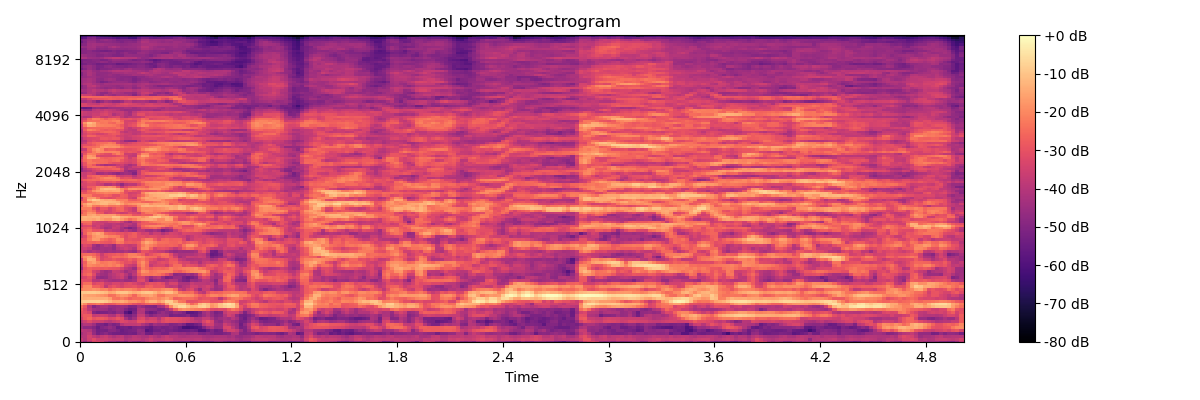

The data file committed next to this chart (first rows):
-3.990506744384765625e+01, -4.615242004394531250e+01, -4.072990798950195312e+01, -3.296239089965820312e+01, -3.276163864135742188e+01, -3.543698120117187500e+01, -4.209772109985351562e+01, -4.649516296386718750e+01, -4.584199523925781250e+01, -4.994121932983398438e+01, -4.792712402343750000e+01, -5.005107116699218750e+01, -4.527978897094726562e+01, -4.927928924560546875e+01, -5.112857055664062500e+01, -4.736386108398437500e+01, -4.309077072143554688e+01, -3.986564254760742188e+01, -4.386148071289062500e+01, -4.921382522583007812e+01, -4.957519149780273438e+01, -4.871589279174804688e+01, -4.934241485595703125e+01, -5.073014068603515625e+01
-3.717969131469726562e+01, -4.048780822753906250e+01, -3.477905273437500000e+01, -3.146499252319335938e+01, -3.526659774780273438e+01, -3.554885482788085938e+01, -3.492109298706054688e+01, -3.679780578613281250e+01, -3.796817779541015625e+01, -3.742221450805664062e+01, -3.739522552490234375e+01, -4.129764556884765625e+01, -3.998078536987304688e+01, -3.828924560546875000e+01, -3.849456787109375000e+01, -4.084026336669921875e+01, -3.848134613037109375e+01, -3.541928100585937500e+01, -3.891564559936523438e+01, -3.872505187988281250e+01, -3.768470382690429688e+01, -3.623760223388671875e+01, -3.677172851562500000e+01, -3.966141510009765625e+01
-4.037084197998046875e+01, -3.965138244628906250e+01, -3.439067459106445312e+01, -3.801795959472656250e+01, -4.062975311279296875e+01, -3.775329589843750000e+01, -3.608030700683593750e+01, -3.944124984741210938e+01, -4.201373291015625000e+01, -3.972036361694335938e+01, -3.875424957275390625e+01, -4.328276443481445312e+01, -4.228247070312500000e+01, -3.933804321289062500e+01, -4.040802001953125000e+01, -4.203873443603515625e+01, -4.223728561401367188e+01, -3.895159149169921875e+01, -4.097070693969726562e+01, -4.332422637939453125e+01, -3.954846954345703125e+01, -3.716297149658203125e+01, -3.988949203491210938e+01, -4.025782012939453125e+01
-4.291783523559570312e+01, -3.992744445800781250e+01, -3.736875152587890625e+01, -4.652577972412109375e+01, -5.219673156738281250e+01, -5.034780883789062500e+01, -4.813888168334960938e+01, -5.146309280395507812e+01, -5.283130645751953125e+01, -5.336644744873046875e+01, -5.395746994018554688e+01, -5.360765457153320312e+01, -5.249580764770507812e+01, -5.325817489624023438e+01, -4.764988708496093750e+01, -4.595048522949218750e+01, -5.357463836669921875e+01, -5.376789855957031250e+01, -4.869497299194335938e+01, -4.903626251220703125e+01, -5.194838714599609375e+01, -5.207836914062500000e+01, -4.703682327270507812e+01, -4.544574356079101562e+01
-3.868251037597656250e+01, -3.967564010620117188e+01, -4.054993438720703125e+01, -4.725261688232421875e+01, -5.296881866455078125e+01, -5.192495727539062500e+01, -5.259243011474609375e+01, -4.892581176757812500e+01, -4.878677368164062500e+01, -5.132160186767578125e+01, -5.468662643432617188e+01, -5.291167068481445312e+01, -5.189298248291015625e+01, -5.116289138793945312e+01, -4.675276184082031250e+01, -4.802742004394531250e+01, -5.883514785766601562e+01, -5.640248107910156250e+01, -5.290117645263671875e+01, -5.294047546386718750e+01, -5.057357788085937500e+01, -5.237449645996093750e+01, -5.175169754028320312e+01, -5.347552490234375000e+01
-4.450049591064453125e+01, -4.767853546142578125e+01, -4.734903717041015625e+01, -4.973144912719726562e+01, -5.442292404174804688e+01, -5.031810760498046875e+01, -4.874553298950195312e+01, -4.597015762329101562e+01, -4.872055053710937500e+01, -5.493631362915039062e+01, -5.338270187377929688e+01, -5.246197891235351562e+01, -5.440876770019531250e+01, -5.085357284545898438e+01, -4.953905105590820312e+01, -5.084956359863281250e+01, -5.385292053222656250e+01, -5.613248443603515625e+01, -5.176393127441406250e+01, -5.086260986328125000e+01, -5.258089447021484375e+01, -5.197377395629882812e+01, -5.051114654541015625e+01, -5.251299285888671875e+01
-4.419452285766601562e+01, -4.037625503540039062e+01, -4.076095581054687500e+01, -4.443664550781250000e+01, -5.107822799682617188e+01, -5.094822692871093750e+01, -5.363410186767578125e+01, -4.860711669921875000e+01, -5.146282958984375000e+01, -4.986703491210937500e+01, -4.080113220214843750e+01, -3.771377563476562500e+01, -3.757994461059570312e+01, -3.755511474609375000e+01, -3.631371307373046875e+01, -4.115491485595703125e+01, -4.428152847290039062e+01, -4.882859039306640625e+01, -4.401080703735351562e+01, -4.553464508056640625e+01, -4.492139816284179688e+01, -4.664962005615234375e+01, -5.035531616210937500e+01, -4.950817871093750000e+01
-3.894363784790039062e+01, -3.502435302734375000e+01, -3.173799324035644531e+01, -3.527919387817382812e+01, -3.556857299804687500e+01, -3.583437347412109375e+01, -3.840020751953125000e+01, -3.995652008056640625e+01, -3.703255462646484375e+01, -3.533182907104492188e+01, -3.205872726440429688e+01, -3.316967773437500000e+01, -3.546848297119140625e+01, -3.497082138061523438e+01, -2.940667724609375000e+01, -2.991118621826171875e+01, -3.304555130004882812e+01, -3.244663238525390625e+01, -3.284564590454101562e+01, -3.680617523193359375e+01, -3.212998199462890625e+01, -3.005341720581054688e+01, -3.135900497436523438e+01, -3.138039016723632812e+01
-3.414179992675781250e+01, -2.823854446411132812e+01, -2.560436439514160156e+01, -2.975978660583496094e+01, -2.809251022338867188e+01, -2.752888107299804688e+01, -2.928615379333496094e+01, -3.298616027832031250e+01, -3.215962982177734375e+01, -2.895598602294921875e+01, -3.165444564819335938e+01, -4.270028686523437500e+01, -4.898751831054687500e+01, -4.395291900634765625e+01, -3.288298797607421875e+01, -3.159954452514648438e+01, -3.707268905639648438e+01, -3.466243743896484375e+01, -3.496682357788085938e+01, -4.005003356933593750e+01, -3.328063201904296875e+01, -2.990958023071289062e+01, -3.116614532470703125e+01, -3.117418861389160156e+01
-3.115245246887207031e+01, -2.807225418090820312e+01, -2.769022178649902344e+01, -3.701581954956054688e+01, -3.623311614990234375e+01, -3.553000640869140625e+01, -3.614860534667968750e+01, -4.070048522949218750e+01, -4.158654785156250000e+01, -3.516489410400390625e+01, -3.921135711669921875e+01, -5.002222442626953125e+01, -5.207823944091796875e+01, -4.807108306884765625e+01, -3.711132812500000000e+01, -3.716544342041015625e+01, -4.510916137695312500e+01, -4.946094131469726562e+01, -4.658085632324218750e+01, -4.456545257568359375e+01, -4.557410430908203125e+01, -4.635844039916992188e+01, -5.224169921875000000e+01, -5.098865509033203125e+01
-2.948866081237792969e+01, -3.069988441467285156e+01, -3.356961822509765625e+01, -4.951769256591796875e+01, -5.233262634277343750e+01, -5.131872558593750000e+01, -5.102532958984375000e+01, -4.913915634155273438e+01, -5.073521423339843750e+01, -4.704862976074218750e+01, -4.779389190673828125e+01, -5.796475219726562500e+01, -6.223762512207031250e+01, -5.164991378784179688e+01, -4.036693572998046875e+01, -4.121501922607421875e+01, -5.222418975830078125e+01, -5.551820373535156250e+01, -5.342241668701171875e+01, -4.851720428466796875e+01, -4.573782348632812500e+01, -4.836215972900390625e+01, -5.036193847656250000e+01, -4.667668914794921875e+01
-2.707896041870117188e+01, -3.190079689025878906e+01, -3.844635009765625000e+01, -4.430730056762695312e+01, -4.540183639526367188e+01, -4.479857254028320312e+01, -4.555194854736328125e+01, -4.921635055541992188e+01, -4.725977325439453125e+01, -4.503262329101562500e+01, -4.605400085449218750e+01, -5.103390502929687500e+01, -5.502592086791992188e+01, -5.328296661376953125e+01, -4.133135604858398438e+01, -4.029978942871093750e+01, -4.744443511962890625e+01, -4.813163757324218750e+01, -4.854551696777343750e+01, -5.172738647460937500e+01, -5.068044281005859375e+01, -4.568552017211914062e+01, -3.707197189331054688e+01, -2.761348342895507812e+01
-2.359048080444335938e+01, -2.913427734375000000e+01, -4.062180328369140625e+01, -4.960254287719726562e+01, -4.586559295654296875e+01, -4.300524902343750000e+01, -4.254563903808593750e+01, -4.636034011840820312e+01, -4.660360336303710938e+01, -4.545016098022460938e+01, -4.475815963745117188e+01, -4.623937225341796875e+01, -5.070555496215820312e+01, -5.051155090332031250e+01, -4.381703567504882812e+01, -4.635422897338867188e+01, -4.996126174926757812e+01, -5.043292999267578125e+01, -5.112812042236328125e+01, -4.414886474609375000e+01, -4.258408737182617188e+01, -3.288569259643554688e+01, -1.987243270874023438e+01, -1.093313407897949219e+01
-1.434410381317138672e+01, -1.900449180603027344e+01, -2.501648712158203125e+01, -2.430704689025878906e+01, -2.247978401184082031e+01, -2.407796478271484375e+01, -2.812313842773437500e+01, -2.895444107055664062e+01, -2.796780586242675781e+01, -2.552483749389648438e+01, -2.451005172729492188e+01, -2.532870864868164062e+01, -2.718384933471679688e+01, -3.022134399414062500e+01, -3.188423919677734375e+01, -2.946661376953125000e+01, -2.686029434204101562e+01, -2.581175422668457031e+01, -2.671111679077148438e+01, -2.897877311706542969e+01, -2.502579498291015625e+01, -1.535936069488525391e+01, -8.943222045898437500e+00, -8.575199127197265625e+00
-8.901853561401367188e+00, -7.884855270385742188e+00, -7.778228759765625000e+00, -7.724666595458984375e+00, -7.490386962890625000e+00, -7.919330596923828125e+00, -9.109836578369140625e+00, -1.159950256347656250e+01, -1.508569431304931641e+01, -1.493591022491455078e+01, -1.349613189697265625e+01, -1.554324340820312500e+01, -1.866981506347656250e+01, -1.813456344604492188e+01, -2.029190063476562500e+01, -2.259441757202148438e+01, -1.595637512207031250e+01, -1.284594726562500000e+01, -1.309906387329101562e+01, -1.677520751953125000e+01, -1.366269397735595703e+01, -8.098690032958984375e+00, -8.543931961059570312e+00, -1.504166889190673828e+01
-1.280785942077636719e+01, -1.376365852355957031e+01, -1.343262863159179688e+01, -1.359487342834472656e+01, -1.371846485137939453e+01, -1.381485939025878906e+01, -1.347830963134765625e+01, -1.631092643737792969e+01, -2.343200683593750000e+01, -2.401967048645019531e+01, -2.115201759338378906e+01, -2.356233406066894531e+01, -2.687515258789062500e+01, -2.469354629516601562e+01, -2.465151977539062500e+01, -2.513463973999023438e+01, -2.151915931701660156e+01, -1.921118927001953125e+01, -1.871628570556640625e+01, -2.082682800292968750e+01, -1.857923889160156250e+01, -1.610355377197265625e+01, -1.991300582885742188e+01, -2.714854621887207031e+01
-1.185371780395507812e+01, -1.510414218902587891e+01, -1.583059024810791016e+01, -1.597599697113037109e+01, -1.739909553527832031e+01, -1.834262466430664062e+01, -1.966069030761718750e+01, -2.411915969848632812e+01, -2.386616134643554688e+01, -1.953528594970703125e+01, -1.715331268310546875e+01, -1.770049285888671875e+01, -2.078182601928710938e+01, -2.572835922241210938e+01, -1.936868286132812500e+01, -1.639504814147949219e+01, -1.634676742553710938e+01, -1.506507587432861328e+01, -1.809616470336914062e+01, -2.340874290466308594e+01, -2.364532470703125000e+01, -1.949358367919921875e+01, -1.875806808471679688e+01, -1.949731445312500000e+01
-9.198028564453125000e+00, -9.096548080444335938e+00, -8.696464538574218750e+00, -8.389503479003906250e+00, -9.360847473144531250e+00, -1.038498878479003906e+01, -1.163683891296386719e+01, -1.527854347229003906e+01, -1.380484008789062500e+01, -1.062187385559082031e+01, -9.520931243896484375e+00, -9.587995529174804688e+00, -1.161009788513183594e+01, -1.396774959564208984e+01, -1.254107856750488281e+01, -1.008019447326660156e+01, -9.261123657226562500e+00, -9.547578811645507812e+00, -1.248865509033203125e+01, -1.612029457092285156e+01, -1.342762756347656250e+01, -1.047878646850585938e+01, -1.076819992065429688e+01, -1.557596969604492188e+01
-2.125156784057617188e+01, -1.960939979553222656e+01, -1.916695785522460938e+01, -1.800746154785156250e+01, -1.902840042114257812e+01, -2.146937942504882812e+01, -2.066472053527832031e+01, -2.493431854248046875e+01, -2.181246757507324219e+01, -1.998253250122070312e+01, -2.132559394836425781e+01, -2.010668945312500000e+01, -2.028141403198242188e+01, -2.203204154968261719e+01, -2.501666641235351562e+01, -2.179022979736328125e+01, -2.157975387573242188e+01, -2.323323440551757812e+01, -2.214455795288085938e+01, -2.228891181945800781e+01, -2.021663665771484375e+01, -1.857456588745117188e+01, -1.929112243652343750e+01, -2.442980766296386719e+01
-2.779335784912109375e+01, -2.003587341308593750e+01, -1.946591949462890625e+01, -2.675903320312500000e+01, -2.658443641662597656e+01, -2.995463180541992188e+01, -3.812373733520507812e+01, -3.171780776977539062e+01, -2.964355659484863281e+01, -3.171150970458984375e+01, -3.380307769775390625e+01, -3.078198814392089844e+01, -3.036080932617187500e+01, -2.953009033203125000e+01, -3.208966827392578125e+01, -3.279079818725585938e+01, -2.761653900146484375e+01, -2.673892211914062500e+01, -2.985402870178222656e+01, -2.940871620178222656e+01, -2.911590385437011719e+01, -3.643651199340820312e+01, -3.815659713745117188e+01, -3.716485595703125000e+01
-3.062076950073242188e+01, -2.449221038818359375e+01, -2.434899330139160156e+01, -3.277319335937500000e+01, -3.074803352355957031e+01, -3.043730163574218750e+01, -3.571481323242187500e+01, -3.642922973632812500e+01, -3.323663711547851562e+01, -3.325434112548828125e+01, -3.558456039428710938e+01, -3.232281875610351562e+01, -3.119468688964843750e+01, -3.327263641357421875e+01, -3.563848495483398438e+01, -3.764061737060546875e+01, -3.222166442871093750e+01, -2.976853942871093750e+01, -3.090274429321289062e+01, -2.952685356140136719e+01, -3.178053855895996094e+01, -3.848654937744140625e+01, -3.387792205810546875e+01, -3.403692245483398438e+01
-3.073178100585937500e+01, -3.116119956970214844e+01, -3.129749679565429688e+01, -3.961396026611328125e+01, -4.044952392578125000e+01, -3.823795700073242188e+01, -4.095321655273437500e+01, -4.260208129882812500e+01, -4.371281433105468750e+01, -4.328192138671875000e+01, -4.238201141357421875e+01, -4.486061096191406250e+01, -4.525934219360351562e+01, -4.265733718872070312e+01, -3.205258560180664062e+01, -3.138615226745605469e+01, -3.928464126586914062e+01, -5.089591217041015625e+01, -4.566401672363281250e+01, -4.383776855468750000e+01, -4.503236007690429688e+01, -4.378184509277343750e+01, -4.066722106933593750e+01, -4.186824035644531250e+01
-3.536867904663085938e+01, -3.307133102416992188e+01, -2.999697113037109375e+01, -3.609771728515625000e+01, -4.653256988525390625e+01, -4.744737243652343750e+01, -4.647524261474609375e+01, -4.201403808593750000e+01, -3.946321868896484375e+01, -3.777415466308593750e+01, -3.586763763427734375e+01, -4.214420700073242188e+01, -4.943970489501953125e+01, -4.433900070190429688e+01, -3.323235702514648438e+01, -3.353860473632812500e+01, -3.949264526367187500e+01, -4.512756347656250000e+01, -4.109498596191406250e+01, -3.863345718383789062e+01, -4.605437469482421875e+01, -5.228482055664062500e+01, -5.057978820800781250e+01, -4.555428314208984375e+01
-3.279047012329101562e+01, -2.673842048645019531e+01, -2.437580108642578125e+01, -3.165180587768554688e+01, -4.167416381835937500e+01, -4.398877334594726562e+01, -4.477696609497070312e+01, -4.111614227294921875e+01, -3.861297225952148438e+01, -3.604317474365234375e+01, -3.450556564331054688e+01, -3.962756347656250000e+01, -4.486804199218750000e+01, -3.861857604980468750e+01, -2.785836791992187500e+01, -2.249466705322265625e+01, -2.250469779968261719e+01, -2.363270568847656250e+01, -2.270165634155273438e+01, -2.369417572021484375e+01, -2.652742195129394531e+01, -3.101155471801757812e+01, -3.693980407714843750e+01, -4.813651275634765625e+01
-3.576689910888671875e+01, -2.806700325012207031e+01, -2.687852287292480469e+01, -3.434947967529296875e+01, -3.656432342529296875e+01, -4.266625213623046875e+01, -4.526288223266601562e+01, -4.313922119140625000e+01, -3.661685562133789062e+01, -3.742726135253906250e+01, -3.939937591552734375e+01, -4.465704345703125000e+01, -4.148670578002929688e+01, -3.951718139648437500e+01, -2.537871742248535156e+01, -1.802828979492187500e+01, -1.948072814941406250e+01, -2.351631736755371094e+01, -2.260299301147460938e+01, -2.112252235412597656e+01, -2.083103942871093750e+01, -2.070559310913085938e+01, -2.094783020019531250e+01, -2.628850173950195312e+01
-4.485991287231445312e+01, -2.941343498229980469e+01, -2.647791862487792969e+01, -2.784284782409667969e+01, -2.812085533142089844e+01, -2.904965019226074219e+01, -2.787578773498535156e+01, -2.919213294982910156e+01, -2.970550155639648438e+01, -3.024218559265136719e+01, -3.348211669921875000e+01, -3.870629501342773438e+01, -4.089999389648437500e+01, -4.507848358154296875e+01, -2.995704078674316406e+01, -2.181035423278808594e+01, -2.491248130798339844e+01, -2.814939308166503906e+01, -2.575615119934082031e+01, -2.524000167846679688e+01, -2.602513313293457031e+01, -2.480084800720214844e+01, -2.097306823730468750e+01, -2.372584915161132812e+01
-4.102323532104492188e+01, -2.562837028503417969e+01, -1.937874794006347656e+01, -2.092634582519531250e+01, -2.216602706909179688e+01, -2.123010253906250000e+01, -2.236498641967773438e+01, -2.085764312744140625e+01, -2.268358421325683594e+01, -2.055113220214843750e+01, -2.410748672485351562e+01, -3.316085433959960938e+01, -3.584323883056640625e+01, -3.768185806274414062e+01, -2.505876541137695312e+01, -1.987635803222656250e+01, -2.540610885620117188e+01, -3.743337249755859375e+01, -3.376457977294921875e+01, -3.270788574218750000e+01, -3.268478393554687500e+01, -3.585402679443359375e+01, -2.942905616760253906e+01, -2.448711776733398438e+01
-3.766267013549804688e+01, -2.693752670288085938e+01, -1.790221023559570312e+01, -1.589895439147949219e+01, -2.008488655090332031e+01, -2.321568107604980469e+01, -2.221958351135253906e+01, -2.105972290039062500e+01, -2.240871620178222656e+01, -2.496211624145507812e+01, -2.795119094848632812e+01, -3.090125274658203125e+01, -2.985100936889648438e+01, -3.269437026977539062e+01, -2.325092315673828125e+01, -1.853797531127929688e+01, -2.460011482238769531e+01, -3.433446884155273438e+01, -3.505307769775390625e+01, -3.194863700866699219e+01, -3.043114089965820312e+01, -3.162031936645507812e+01, -2.737553977966308594e+01, -2.650454711914062500e+01
-3.706742095947265625e+01, -2.151344680786132812e+01, -1.370084476470947266e+01, -1.489856529235839844e+01, -2.581644630432128906e+01, -3.348244094848632812e+01, -3.077803421020507812e+01, -3.087565803527832031e+01, -2.846966743469238281e+01, -3.092407608032226562e+01, -3.173417282104492188e+01, -3.023712921142578125e+01, -2.695181465148925781e+01, -2.988588905334472656e+01, -2.475112152099609375e+01, -2.301855278015136719e+01, -2.678095817565917969e+01, -3.026365280151367188e+01, -3.270868301391601562e+01, -3.703843688964843750e+01, -3.583975219726562500e+01, -3.341581344604492188e+01, -2.821528625488281250e+01, -2.923962020874023438e+01
-2.648433685302734375e+01, -1.871431732177734375e+01, -1.571758079528808594e+01, -2.137067794799804688e+01, -2.690065383911132812e+01, -3.408939361572265625e+01, -3.230993270874023438e+01, -2.818896102905273438e+01, -2.446249771118164062e+01, -2.454281806945800781e+01, -2.571438217163085938e+01, -2.416444396972656250e+01, -2.068762969970703125e+01, -1.974151611328125000e+01, -1.843312644958496094e+01, -2.008000946044921875e+01, -2.446317291259765625e+01, -2.490432739257812500e+01, -2.519447135925292969e+01, -3.027263259887695312e+01, -2.533312797546386719e+01, -2.446936035156250000e+01, -2.853024864196777344e+01, -3.511601257324218750e+01
-2.644603347778320312e+01, -2.499459838867187500e+01, -2.408359527587890625e+01, -2.570226860046386719e+01, -2.996594429016113281e+01, -3.603164672851562500e+01, -3.083810043334960938e+01, -2.933535766601562500e+01, -2.841432952880859375e+01, -2.706908035278320312e+01, -2.863540267944335938e+01, -2.547298622131347656e+01, -2.146045303344726562e+01, -2.133610153198242188e+01, -2.395119476318359375e+01, -2.711487197875976562e+01, -3.376313018798828125e+01, -3.022436523437500000e+01, -2.744836616516113281e+01, -2.609331893920898438e+01, -2.347990036010742188e+01, -2.462710952758789062e+01, -3.102595710754394531e+01, -3.858946990966796875e+01
-3.521543121337890625e+01, -3.898606109619140625e+01, -4.236977767944335938e+01, -3.982648086547851562e+01, -4.141535949707031250e+01, -4.283879852294921875e+01, -4.446139144897460938e+01, -4.298237228393554688e+01, -4.431861495971679688e+01, -4.281241989135742188e+01, -4.330390167236328125e+01, -4.072642517089843750e+01, -4.288954925537109375e+01, -4.505278396606445312e+01, -3.723630523681640625e+01, -2.988913726806640625e+01, -3.028539466857910156e+01, -3.328630447387695312e+01, -3.528577423095703125e+01, -3.664336013793945312e+01, -3.750431442260742188e+01, -4.152381515502929688e+01, -4.531097793579101562e+01, -4.696881484985351562e+01
-3.710522079467773438e+01, -3.536065673828125000e+01, -3.753127288818359375e+01, -4.470717620849609375e+01, -4.542777252197265625e+01, -4.332213592529296875e+01, -4.370469665527343750e+01, -4.340482330322265625e+01, -4.631588745117187500e+01, -3.968395996093750000e+01, -3.728839492797851562e+01, -3.505940246582031250e+01, -3.739223480224609375e+01, -4.033502197265625000e+01, -2.853448486328125000e+01, -1.943151473999023438e+01, -1.840367126464843750e+01, -2.580942153930664062e+01, -3.350314331054687500e+01, -3.052886581420898438e+01, -2.982952690124511719e+01, -3.100859832763671875e+01, -3.425097274780273438e+01, -3.819375610351562500e+01
-3.720212554931640625e+01, -3.192731094360351562e+01, -3.366147994995117188e+01, -4.283157348632812500e+01, -4.669264221191406250e+01, -4.293753051757812500e+01, -3.963938140869140625e+01, -4.183171844482421875e+01, -4.598531341552734375e+01, -3.671014785766601562e+01, -3.444810104370117188e+01, -3.609765625000000000e+01, -3.763481903076171875e+01, -3.637498092651367188e+01, -2.891860008239746094e+01, -2.190692520141601562e+01, -1.832346725463867188e+01, -2.096426391601562500e+01, -2.343810272216796875e+01, -2.627001190185546875e+01, -2.601438522338867188e+01, -2.665835952758789062e+01, -2.574571228027343750e+01, -2.679756164550781250e+01
-2.960090827941894531e+01, -2.875253868103027344e+01, -2.656269454956054688e+01, -2.748218154907226562e+01, -2.582283782958984375e+01, -2.788976669311523438e+01, -2.889294815063476562e+01, -2.944602966308593750e+01, -2.749755859375000000e+01, -2.200568771362304688e+01, -2.307433319091796875e+01, -2.863849258422851562e+01, -2.780878829956054688e+01, -2.847876167297363281e+01, -2.693125534057617188e+01, -1.881277084350585938e+01, -1.435605812072753906e+01, -1.658872604370117188e+01, -2.022072219848632812e+01, -2.418586730957031250e+01, -2.423189353942871094e+01, -2.456949806213378906e+01, -2.623405647277832031e+01, -2.643854713439941406e+01
-3.070431709289550781e+01, -2.994337654113769531e+01, -2.273163795471191406e+01, -1.700384140014648438e+01, -1.721312713623046875e+01, -2.317079925537109375e+01, -2.545709800720214844e+01, -2.781818771362304688e+01, -2.572435951232910156e+01, -1.945099258422851562e+01, -2.056007766723632812e+01, -3.112861251831054688e+01, -2.963718605041503906e+01, -3.044483184814453125e+01, -3.117253303527832031e+01, -2.584311866760253906e+01, -2.116293334960937500e+01, -2.110855484008789062e+01, -2.689665603637695312e+01, -3.191238021850585938e+01, -2.631141853332519531e+01, -2.504955101013183594e+01, -2.739450073242187500e+01, -2.663505935668945312e+01
-3.811187744140625000e+01, -3.230661392211914062e+01, -2.381233024597167969e+01, -1.824568748474121094e+01, -1.650534820556640625e+01, -1.616328430175781250e+01, -1.848428916931152344e+01, -2.100030899047851562e+01, -2.073892593383789062e+01, -2.208288574218750000e+01, -2.721286392211914062e+01, -3.206686401367187500e+01, -2.823362159729003906e+01, -2.729040145874023438e+01, -3.140570068359375000e+01, -3.077462577819824219e+01, -3.276564407348632812e+01, -3.097821617126464844e+01, -3.183785057067871094e+01, -3.316666793823242188e+01, -3.355111694335937500e+01, -3.186674499511718750e+01, -3.231106948852539062e+01, -3.298626327514648438e+01
-4.176135253906250000e+01, -2.728170967102050781e+01, -2.049053192138671875e+01, -1.646299743652343750e+01, -1.423372650146484375e+01, -1.688024330139160156e+01, -2.511247253417968750e+01, -2.674562835693359375e+01, -2.719784736633300781e+01, -2.931678962707519531e+01, -2.955825614929199219e+01, -3.132632637023925781e+01, -2.959866333007812500e+01, -2.740423583984375000e+01, -3.195558929443359375e+01, -3.528198242187500000e+01, -3.436770248413085938e+01, -3.939031600952148438e+01, -3.553795242309570312e+01, -3.587848663330078125e+01, -4.039572906494140625e+01, -3.731483840942382812e+01, -3.370269775390625000e+01, -3.463244247436523438e+01
-3.541498565673828125e+01, -2.740622711181640625e+01, -2.481851577758789062e+01, -2.929455375671386719e+01, -2.972791099548339844e+01, -2.956455230712890625e+01, -3.757836532592773438e+01, -3.645628738403320312e+01, -3.874794769287109375e+01, -3.919236755371093750e+01, -4.339394378662109375e+01, -3.856050491333007812e+01, -4.273507308959960938e+01, -4.536059570312500000e+01, -3.848359680175781250e+01, -3.908452224731445312e+01, -4.353590393066406250e+01, -4.475030136108398438e+01, -4.219333648681640625e+01, -4.518943786621093750e+01, -5.219638824462890625e+01, -4.846385955810546875e+01, -4.537652587890625000e+01, -3.661024475097656250e+01
-3.118149566650390625e+01, -2.970927619934082031e+01, -2.771072578430175781e+01, -3.367494964599609375e+01, -3.524762725830078125e+01, -3.908704757690429688e+01, -4.350227737426757812e+01, -4.198202896118164062e+01, -3.647838211059570312e+01, -3.780896759033203125e+01, -4.276247787475585938e+01, -4.727313995361328125e+01, -5.155894088745117188e+01, -4.731524658203125000e+01, -3.879516983032226562e+01, -2.870124816894531250e+01, -2.732307052612304688e+01, -2.590867805480957031e+01, -2.412408828735351562e+01, -2.725329399108886719e+01, -3.460369873046875000e+01, -3.901116180419921875e+01, -3.593064880371093750e+01, -2.538779830932617188e+01
-3.692096710205078125e+01, -3.278335571289062500e+01, -3.196605873107910156e+01, -3.747131729125976562e+01, -3.446187591552734375e+01, -3.861833572387695312e+01, -4.001841735839843750e+01, -4.108509063720703125e+01, -3.791539764404296875e+01, -3.645075225830078125e+01, -4.061687469482421875e+01, -3.840073013305664062e+01, -4.191001129150390625e+01, -4.300346755981445312e+01, -3.322702026367187500e+01, -2.502528381347656250e+01, -2.175495719909667969e+01, -1.985404586791992188e+01, -1.942597770690917969e+01, -1.931101608276367188e+01, -2.029130935668945312e+01, -2.307218170166015625e+01, -2.583147239685058594e+01, -2.263374710083007812e+01
-3.404894638061523438e+01, -2.720184898376464844e+01, -2.606039810180664062e+01, -3.520276641845703125e+01, -3.507431793212890625e+01, -3.548064041137695312e+01, -3.916013717651367188e+01, -3.977617263793945312e+01, -3.797980499267578125e+01, -3.934474182128906250e+01, -4.097792053222656250e+01, -3.863476562500000000e+01, -3.848551940917968750e+01, -4.188478088378906250e+01, -3.152472686767578125e+01, -2.774023818969726562e+01, -2.725811576843261719e+01, -2.788904190063476562e+01, -2.786482810974121094e+01, -2.550266647338867188e+01, -2.326002120971679688e+01, -2.207634735107421875e+01, -2.302635192871093750e+01, -2.456104278564453125e+01
-2.464238357543945312e+01, -2.446487617492675781e+01, -2.421911239624023438e+01, -3.308418655395507812e+01, -3.497351837158203125e+01, -3.609680175781250000e+01, -3.624033355712890625e+01, -3.305263900756835938e+01, -3.289165496826171875e+01, -3.167526245117187500e+01, -3.593455886840820312e+01, -4.186574172973632812e+01, -4.499697494506835938e+01, -3.808389663696289062e+01, -3.379141235351562500e+01, -2.825162124633789062e+01, -2.671992111206054688e+01, -2.316691398620605469e+01, -2.149263381958007812e+01, -2.064976501464843750e+01, -1.931791305541992188e+01, -1.961403274536132812e+01, -1.991287994384765625e+01, -2.160495185852050781e+01
-1.416698837280273438e+01, -1.352625656127929688e+01, -1.423947429656982422e+01, -1.539957809448242188e+01, -1.317500686645507812e+01, -1.594626045227050781e+01, -1.874522209167480469e+01, -1.849086380004882812e+01, -1.423229503631591797e+01, -1.289175415039062500e+01, -1.687481117248535156e+01, -2.040786361694335938e+01, -2.480459403991699219e+01, -2.156845474243164062e+01, -1.714872550964355469e+01, -1.517637348175048828e+01, -1.406155300140380859e+01, -1.348444366455078125e+01, -1.546296405792236328e+01, -1.945179176330566406e+01, -1.996422386169433594e+01, -1.415458011627197266e+01, -1.540417289733886719e+01, -2.599199104309082031e+01
-1.437917518615722656e+01, -1.253297805786132812e+01, -1.320898056030273438e+01, -1.234784889221191406e+01, -1.203362655639648438e+01, -1.492574119567871094e+01, -1.389375019073486328e+01, -1.417856407165527344e+01, -9.558538436889648438e+00, -9.806550979614257812e+00, -1.375352573394775391e+01, -1.450930595397949219e+01, -1.639685249328613281e+01, -1.673071670532226562e+01, -1.579923725128173828e+01, -1.871311378479003906e+01, -1.544000816345214844e+01, -1.128087615966796875e+01, -9.026763916015625000e+00, -9.430360794067382812e+00, -1.444350624084472656e+01, -1.330985641479492188e+01, -1.588447284698486328e+01, -2.279933547973632812e+01
-2.260494232177734375e+01, -2.216432189941406250e+01, -1.576174926757812500e+01, -1.453847217559814453e+01, -1.796781921386718750e+01, -1.642226600646972656e+01, -1.687800598144531250e+01, -1.680101394653320312e+01, -1.682284927368164062e+01, -2.111535453796386719e+01, -2.398161697387695312e+01, -2.416912078857421875e+01, -2.404313087463378906e+01, -2.946586799621582031e+01, -2.977713394165039062e+01, -2.714387702941894531e+01, -2.759510993957519531e+01, -2.731270027160644531e+01, -1.904718971252441406e+01, -1.509029388427734375e+01, -1.755346870422363281e+01, -2.191137695312500000e+01, -3.010147857666015625e+01, -3.096169090270996094e+01
-2.904801559448242188e+01, -2.320850372314453125e+01, -1.820865631103515625e+01, -1.971082878112792969e+01, -2.737063407897949219e+01, -2.847116088867187500e+01, -3.507962799072265625e+01, -3.303676223754882812e+01, -3.141154098510742188e+01, -3.414273071289062500e+01, -3.653054809570312500e+01, -3.510082244873046875e+01, -3.106762504577636719e+01, -3.336971664428710938e+01, -3.500965881347656250e+01, -2.669360351562500000e+01, -2.219405937194824219e+01, -2.146853065490722656e+01, -2.252106094360351562e+01, -2.582365989685058594e+01, -2.980498504638671875e+01, -3.199121475219726562e+01, -3.412018203735351562e+01, -3.676128005981445312e+01
-2.723988914489746094e+01, -2.522197341918945312e+01, -2.182852554321289062e+01, -2.436206436157226562e+01, -3.211651611328125000e+01, -3.061260604858398438e+01, -3.262772369384765625e+01, -3.402361679077148438e+01, -3.062226295471191406e+01, -2.773458290100097656e+01, -2.606441116333007812e+01, -3.027622985839843750e+01, -3.401498031616210938e+01, -3.746833419799804688e+01, -2.429681968688964844e+01, -1.893207550048828125e+01, -1.819240570068359375e+01, -1.914531326293945312e+01, -2.126555442810058594e+01, -2.066004943847656250e+01, -1.941664695739746094e+01, -2.086498641967773438e+01, -2.440325355529785156e+01, -2.704152488708496094e+01
-2.260936546325683594e+01, -2.208205795288085938e+01, -2.161350250244140625e+01, -2.897713851928710938e+01, -3.428926467895507812e+01, -2.849647140502929688e+01, -2.884114646911621094e+01, -3.355191802978515625e+01, -2.992782211303710938e+01, -2.566924858093261719e+01, -2.535118293762207031e+01, -3.131836509704589844e+01, -3.389471435546875000e+01, -3.692132186889648438e+01, -2.263107109069824219e+01, -1.879779815673828125e+01, -1.951247978210449219e+01, -1.877857780456542969e+01, -1.950513267517089844e+01, -1.849343490600585938e+01, -1.759671783447265625e+01, -1.565135192871093750e+01, -1.318261146545410156e+01, -1.414635086059570312e+01
-2.864842414855957031e+01, -1.891841125488281250e+01, -1.545291042327880859e+01, -2.223788452148437500e+01, -2.392224311828613281e+01, -2.139241409301757812e+01, -2.011426925659179688e+01, -2.347182846069335938e+01, -2.348812484741210938e+01, -2.231150245666503906e+01, -2.490117263793945312e+01, -2.869473266601562500e+01, -2.709919548034667969e+01, -2.569850540161132812e+01, -1.903566360473632812e+01, -1.275951957702636719e+01, -1.161296463012695312e+01, -1.304786682128906250e+01, -1.398320579528808594e+01, -1.259508514404296875e+01, -1.340790748596191406e+01, -1.262733078002929688e+01, -1.328630447387695312e+01, -1.473436164855957031e+01
-2.275222396850585938e+01, -1.677672195434570312e+01, -1.236495018005371094e+01, -1.440491294860839844e+01, -1.335650825500488281e+01, -1.174970054626464844e+01, -1.184806442260742188e+01, -1.439927101135253906e+01, -1.391337108612060547e+01, -1.152985382080078125e+01, -1.564903068542480469e+01, -2.035637664794921875e+01, -1.867586135864257812e+01, -1.759349060058593750e+01, -1.615250396728515625e+01, -1.596872615814208984e+01, -1.518918132781982422e+01, -1.882444381713867188e+01, -1.639353752136230469e+01, -1.664809417724609375e+01, -1.640935325622558594e+01, -1.929604721069335938e+01, -2.709030532836914062e+01, -2.416198348999023438e+01
-2.475476264953613281e+01, -2.609199142456054688e+01, -2.067238235473632812e+01, -1.575210952758789062e+01, -1.377548503875732422e+01, -1.198553848266601562e+01, -1.138207244873046875e+01, -1.231855392456054688e+01, -1.254662513732910156e+01, -1.388097190856933594e+01, -1.866037559509277344e+01, -2.168082046508789062e+01, -2.329898643493652344e+01, -2.260794639587402344e+01, -2.235933685302734375e+01, -2.588412475585937500e+01, -2.666849517822265625e+01, -2.566713714599609375e+01, -2.330381774902343750e+01, -2.130511283874511719e+01, -1.855233383178710938e+01, -2.058097457885742188e+01, -2.450284004211425781e+01, -2.470674133300781250e+01
-3.233322143554687500e+01, -2.593489837646484375e+01, -1.271830749511718750e+01, -8.247446060180664062e+00, -9.774539947509765625e+00, -1.316545104980468750e+01, -1.507600402832031250e+01, -1.427880668640136719e+01, -1.620258712768554688e+01, -2.178628730773925781e+01, -2.158535766601562500e+01, -2.136017227172851562e+01, -2.747610092163085938e+01, -2.827765655517578125e+01, -2.567604827880859375e+01, -2.110262298583984375e+01, -1.666018104553222656e+01, -1.562654876708984375e+01, -1.535284709930419922e+01, -1.571821880340576172e+01, -1.949266815185546875e+01, -2.317365264892578125e+01, -2.429910087585449219e+01, -2.625479507446289062e+01
-3.830311203002929688e+01, -2.497766876220703125e+01, -1.763679695129394531e+01, -1.676816558837890625e+01, -2.319672775268554688e+01, -2.923861312866210938e+01, -3.020394134521484375e+01, -3.191839599609375000e+01, -3.043550300598144531e+01, -2.756940078735351562e+01, -2.721295356750488281e+01, -2.860121726989746094e+01, -3.401201248168945312e+01, -3.613441085815429688e+01, -2.301148223876953125e+01, -1.706475067138671875e+01, -1.447879981994628906e+01, -1.588208866119384766e+01, -1.744906806945800781e+01, -1.491859531402587891e+01, -1.359340095520019531e+01, -1.268365859985351562e+01, -1.314629554748535156e+01, -1.644631576538085938e+01
-2.336534881591796875e+01, -2.185452651977539062e+01, -2.199814033508300781e+01, -2.723508834838867188e+01, -2.775376319885253906e+01, -2.736098861694335938e+01, -2.553131866455078125e+01, -2.715491104125976562e+01, -3.072602844238281250e+01, -3.087803077697753906e+01, -2.671918869018554688e+01, -2.776765823364257812e+01, -3.352724838256835938e+01, -3.246316146850585938e+01, -2.899736595153808594e+01, -2.452983474731445312e+01, -1.859787750244140625e+01, -1.509626483917236328e+01, -1.380442810058593750e+01, -1.323726844787597656e+01, -1.286197090148925781e+01, -1.192652130126953125e+01, -8.888525009155273438e+00, -9.043735504150390625e+00
-2.856981086730957031e+01, -2.968181037902832031e+01, -2.655914497375488281e+01, -2.535568618774414062e+01, -2.295787811279296875e+01, -2.204574966430664062e+01, -2.076870346069335938e+01, -2.144203948974609375e+01, -2.169996452331542969e+01, -2.154796028137207031e+01, -2.541952323913574219e+01, -3.116082191467285156e+01, -3.490738677978515625e+01, -3.433747482299804688e+01, -3.221657180786132812e+01, -2.097555351257324219e+01, -1.518821907043457031e+01, -1.278475570678710938e+01, -1.282953643798828125e+01, -1.213730812072753906e+01, -1.181033897399902344e+01, -1.336989784240722656e+01, -1.468575763702392578e+01, -1.394058895111083984e+01
-3.328300476074218750e+01, -3.211441040039062500e+01, -2.555375289916992188e+01, -1.889729690551757812e+01, -1.605647659301757812e+01, -1.492801761627197266e+01, -1.485054588317871094e+01, -1.575678253173828125e+01, -1.498545074462890625e+01, -1.453142929077148438e+01, -1.880179405212402344e+01, -3.098164367675781250e+01, -2.780346870422363281e+01, -3.059802436828613281e+01, -3.272984313964843750e+01, -2.852183341979980469e+01, -2.951214408874511719e+01, -2.946189308166503906e+01, -2.849335098266601562e+01, -2.580964279174804688e+01, -2.934444236755371094e+01, -3.182858085632324219e+01, -3.489366149902343750e+01, -3.254854965209960938e+01
-4.084100723266601562e+01, -3.677303314208984375e+01, -3.157024955749511719e+01, -2.558291816711425781e+01, -1.935867118835449219e+01, -1.300013923645019531e+01, -1.075089454650878906e+01, -1.114433860778808594e+01, -1.145464897155761719e+01, -1.360852241516113281e+01, -2.023199081420898438e+01, -2.410095977783203125e+01, -1.821855163574218750e+01, -1.758710289001464844e+01, -1.885502624511718750e+01, -1.990381622314453125e+01, -2.064166259765625000e+01, -1.791201019287109375e+01, -1.751780319213867188e+01, -1.804191017150878906e+01, -2.158967399597167969e+01, -2.300925827026367188e+01, -2.776953887939453125e+01, -3.258139801025390625e+01
-3.719823455810546875e+01, -3.403488159179687500e+01, -2.756388092041015625e+01, -2.692338943481445312e+01, -2.096039199829101562e+01, -1.893878173828125000e+01, -1.961392593383789062e+01, -1.777083587646484375e+01, -1.947124481201171875e+01, -2.832545089721679688e+01, -3.783377075195312500e+01, -3.192055130004882812e+01, -2.846550369262695312e+01, -2.697910308837890625e+01, -2.541545295715332031e+01, -2.556174468994140625e+01, -2.768250846862792969e+01, -2.294114112854003906e+01, -2.053489494323730469e+01, -2.028148651123046875e+01, -1.832845687866210938e+01, -1.914976501464843750e+01, -2.378425407409667969e+01, -2.976075363159179688e+01
-3.411055374145507812e+01, -3.372667312622070312e+01, -3.140250396728515625e+01, -3.181163787841796875e+01, -3.495950317382812500e+01, -3.630298995971679688e+01, -4.134255599975585938e+01, -4.086990737915039062e+01, -3.758154296875000000e+01, -4.131573486328125000e+01, -4.737681198120117188e+01, -4.083657073974609375e+01, -3.890095520019531250e+01, -3.918656158447265625e+01, -3.316974639892578125e+01, -2.872174263000488281e+01, -2.364118385314941406e+01, -2.195083618164062500e+01, -2.143119239807128906e+01, -2.128079986572265625e+01, -2.168415069580078125e+01, -1.870211982727050781e+01, -1.714762687683105469e+01, -1.869603157043457031e+01
-3.747500228881835938e+01, -3.263233184814453125e+01, -2.916084861755371094e+01, -3.045295333862304688e+01, -3.337817382812500000e+01, -3.077030754089355469e+01, -2.998491477966308594e+01, -3.019411468505859375e+01, -2.863972091674804688e+01, -3.186118316650390625e+01, -3.232863998413085938e+01, -3.025747299194335938e+01, -2.939934730529785156e+01, -2.868179512023925781e+01, -2.849956893920898438e+01, -2.401215362548828125e+01, -2.065293884277343750e+01, -2.074336242675781250e+01, -2.040617561340332031e+01, -1.976439285278320312e+01, -2.097170448303222656e+01, -1.958829498291015625e+01, -1.941752624511718750e+01, -2.056583786010742188e+01
... 67 more rows
